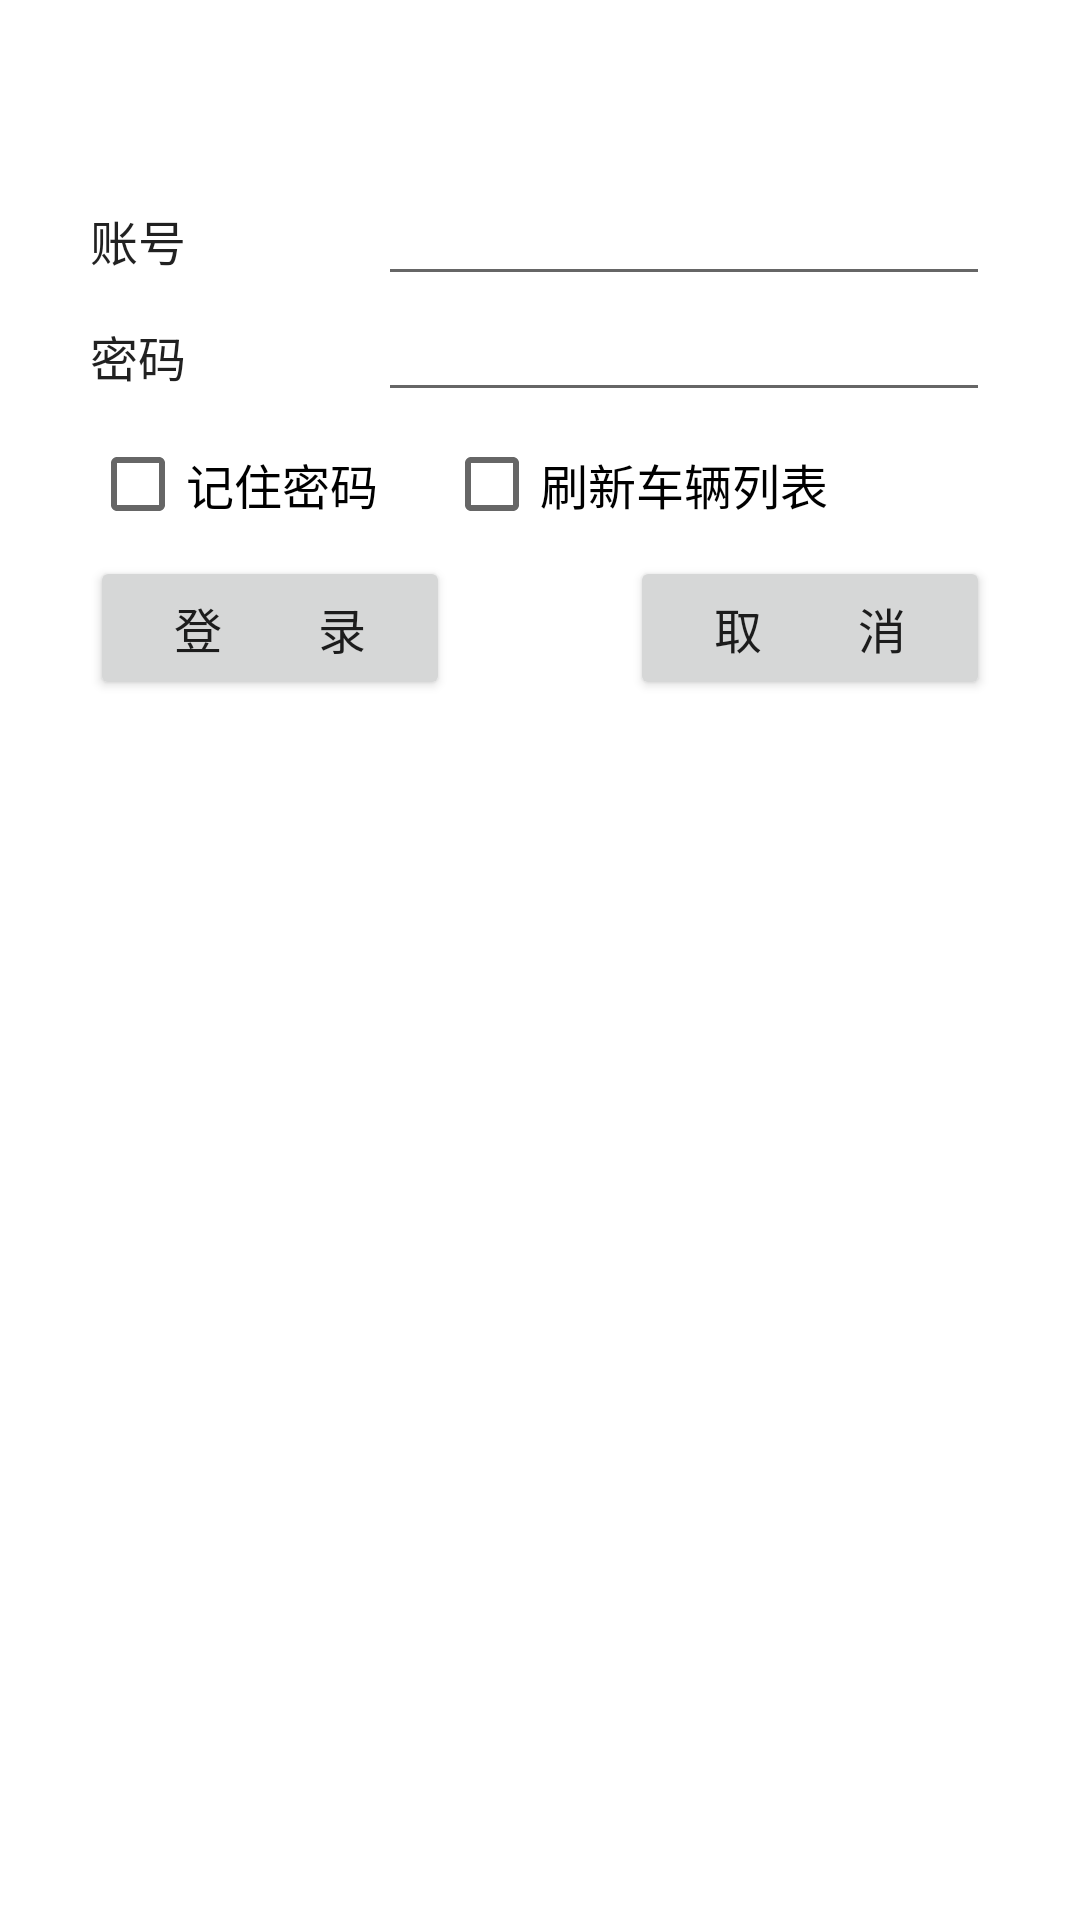

Write the Android layout XML for this screen, with the resource values it uses.
<!-- AndroidManifest.xml: fallback theme Theme.MaterialComponents.DayNight.NoActionBar -->
<!-- res/layout/activity_login.xml -->
<FrameLayout xmlns:android="http://schemas.android.com/apk/res/android"
    xmlns:tools="http://schemas.android.com/tools"
    android:layout_width="match_parent"
    android:layout_height="match_parent"
    tools:context=".LoginActivity">

    <LinearLayout
        android:layout_width="fill_parent"
        android:layout_height="wrap_content"
        android:layout_marginTop="60dp"
        android:orientation="vertical" >

        <TableLayout
            android:layout_width="wrap_content"
            android:layout_height="wrap_content"
            android:shrinkColumns="1"
            android:stretchColumns="1" >

            <TableRow
                android:layout_width="fill_parent"
                android:layout_height="wrap_content" >

                <TextView
                    android:id="@+id/textView"
                    android:layout_width="wrap_content"
                    android:layout_height="wrap_content"
                    android:layout_marginLeft="30dp"
                    android:gravity="left"
                    android:textSize="16sp"
                    android:text="账号"
                    android:textAppearance="?android:attr/textAppearanceLarge" />

                <EditText
                    android:id="@+id/editTextUserName"
                    android:layout_width="fill_parent"
                    android:layout_height="wrap_content"
                    android:layout_column="1"
                    android:textSize="16sp"
                    android:layout_marginRight="30dp"
                    android:ems="10"
                    android:inputType="textPersonName"
                    android:singleLine="true"
                    android:text="" />
            </TableRow>

            <TableRow
                android:layout_width="fill_parent"
                android:layout_height="fill_parent" >

                <TextView
                    android:id="@+id/textView2"
                    android:layout_width="wrap_content"
                    android:layout_height="wrap_content"
                    android:layout_marginLeft="30dp"
                    android:text="密码"
                    android:textSize="16sp"
                    android:textAppearance="?android:attr/textAppearanceLarge" />

                <EditText
                    android:id="@+id/editTextPassword"
                    android:layout_width="wrap_content"
                    android:layout_height="wrap_content"
                    android:layout_marginRight="30dp"
                    android:ems="10"
                    android:textSize="16sp"
                    android:gravity="center|left"
                    android:inputType="textPassword"
                    android:text="" />
            </TableRow>

            <TableRow
                android:layout_width="fill_parent"
                android:layout_height="fill_parent" >

                <CheckBox
                    android:id="@+id/checkBoxRememberMM"
                    android:layout_width="wrap_content"
                    android:layout_height="wrap_content"
                    android:layout_marginLeft="30dp"
                    android:textSize="16sp"
                    android:text="记住密码" />

                <CheckBox
                    android:id="@+id/checkBoxRefreshCars"
                    android:layout_width="wrap_content"
                    android:layout_height="wrap_content"
                    android:layout_marginLeft="22dp"
                    android:textSize="16sp"
                    android:text="刷新车辆列表" />
            </TableRow>
        </TableLayout>

        <RelativeLayout
            android:layout_width="fill_parent"
            android:layout_height="fill_parent" >

            <Button
                android:id="@+id/buttonLogin"
                android:layout_width="wrap_content"
                android:layout_height="wrap_content"
                android:layout_marginLeft="30dp"
                android:textSize="16sp"
                android:text="    登        录    " />

            <Button
                android:id="@+id/buttonCancel_LoginActivity"
                android:layout_width="wrap_content"
                android:layout_height="wrap_content"
                android:layout_alignParentRight="true"
                android:layout_alignParentTop="true"
                android:layout_marginRight="30dp"
                android:textSize="16sp"
                android:text="    取        消    " />
        </RelativeLayout>

        <TextView
            android:id="@+id/textViewLoginStatus"
            android:layout_width="264dp"
            android:layout_height="30dp"
            android:layout_marginLeft="30dp"
            android:layout_marginRight="30dp"
            android:layout_marginTop="0dp"
            android:text=""
            android:textAppearance="?android:attr/textAppearanceLarge"
            android:textSize="16sp" />

        <ImageView
            android:id="@+id/imageView1"
            android:layout_marginTop="5dp"
            android:layout_width="fill_parent"
            android:layout_height="fill_parent"
            android:src="@drawable/login" />
    </LinearLayout>


</FrameLayout>
<!-- resources referenced by this layout -->
<resources>

</resources>
